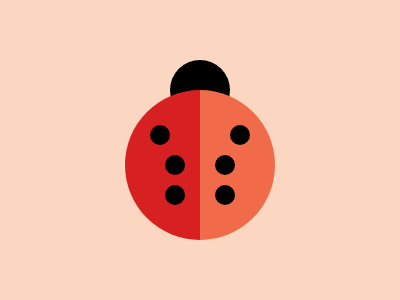

Give the HTML and CSS whose rendering is this image.

<style>
    body {
      background: #FBD6C1;
    }
    div {
      height: 20px;
      width: 20px;
      background: #000000;
      border-radius: 100%;
      position: absolute;
    }
    .a {
      height: 150px;
      width: 75px;
      background: #D62022;
      border-radius: 999px 0px 0px 999px;
    }
    .b {
      background: #F16B4A;
      rotate: 180deg;
      left: 75px;
    }
    .c {
      left: -45px;
    }
    .d {
      left: 25px;
      top: 35px
    }
    .e {
      left: 15px;
    }
    .f {
      top: 30px;
    }
    .g {
      left: 170px;
      top: 60px;
      width: 60px;
      height: 60px;
    }
    .h {
      left: 105px;
    }
    .i {
      left: -15px;
    }
  </style>
  <div class='g'>
    <div class='a c f'>
      <div class='a b'></div>
      <div class='d'>
        <div class='e f'>
          <div class='f'></div>
        </div>
      </div>
      <div class='d h'>
        <div class='e f i'>
          <div class='f'></div>
        </div>
      </div>
    </div>
  </div>